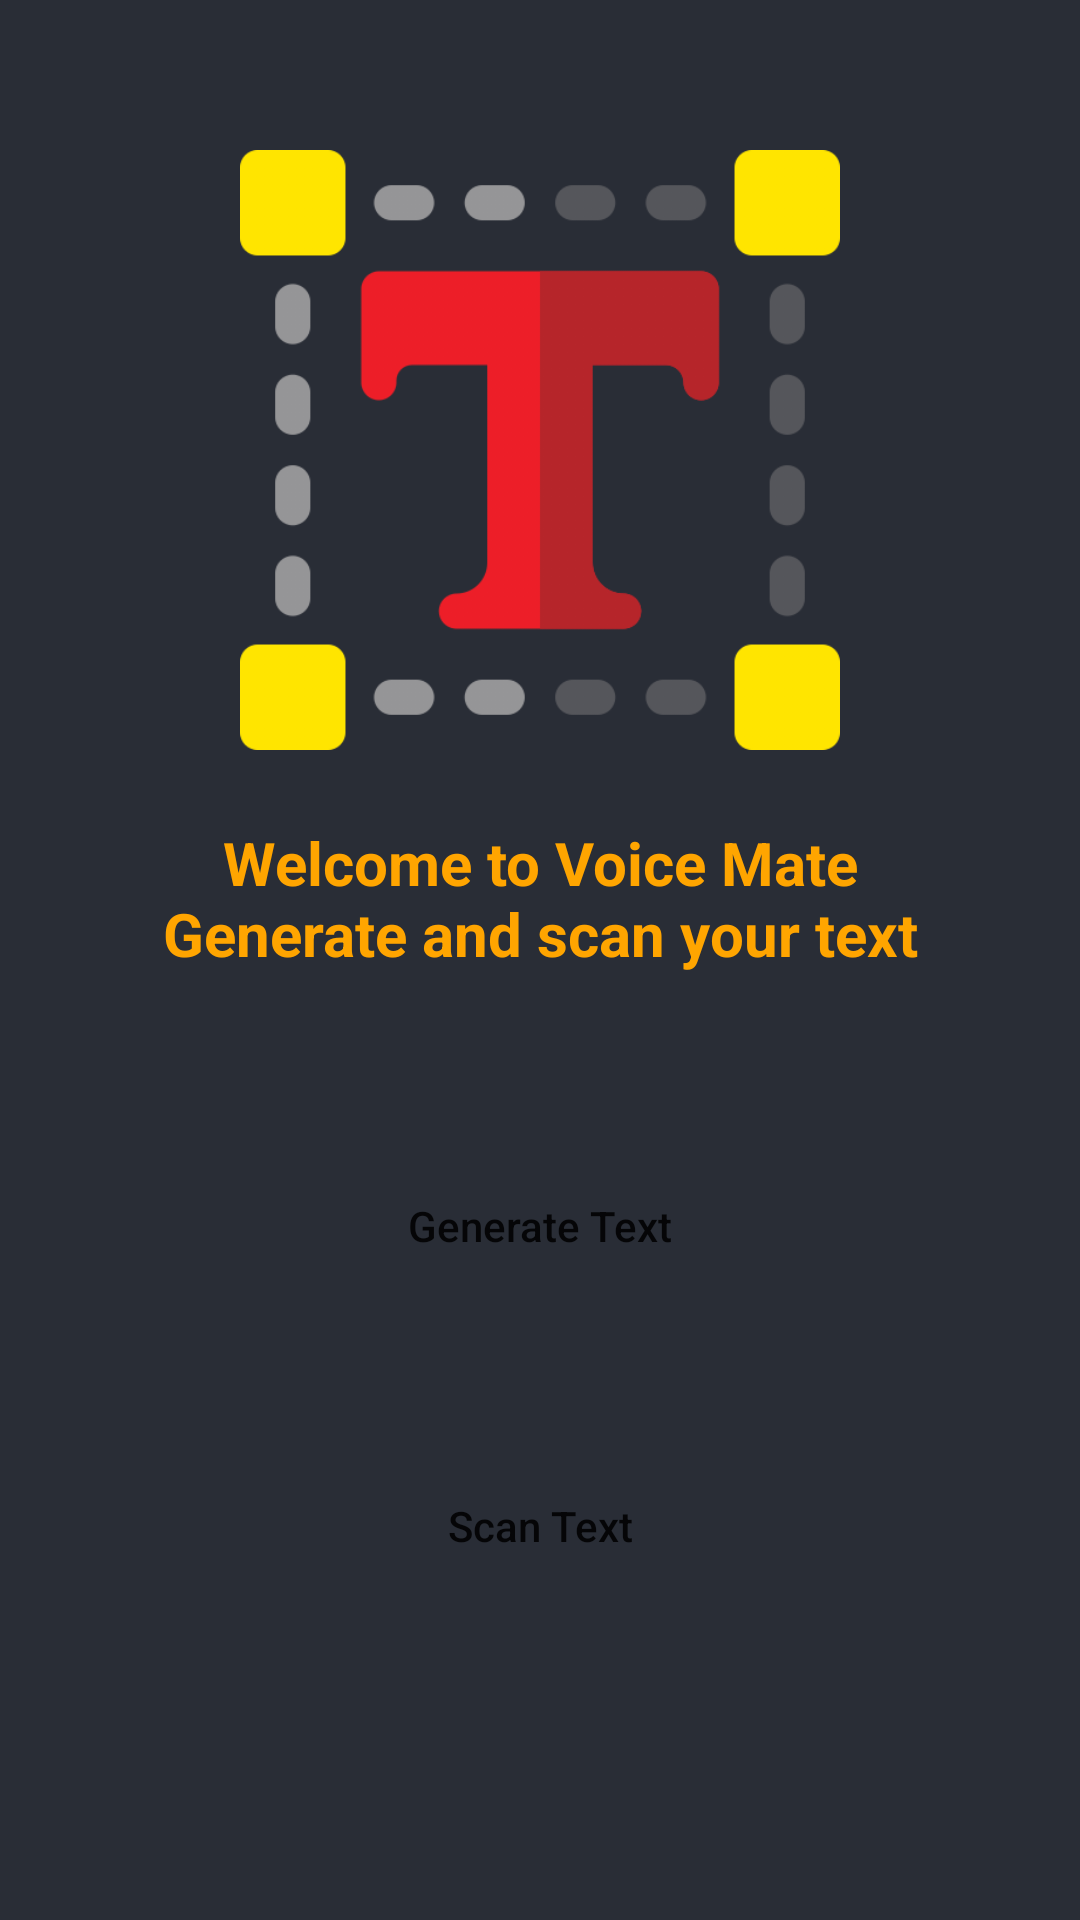

Here is an Android app screen rendered from its layout file. Give the layout XML and the strings, colors and styles it references.
<!-- AndroidManifest.xml: application theme Theme.NewNaviku -->
<!-- res/layout/fragment_home_text.xml -->
<RelativeLayout xmlns:android="http://schemas.android.com/apk/res/android"
    android:layout_width="match_parent"
    android:layout_height="match_parent"
    android:background="@color/black_shade_1">

    <ImageView
        android:id="@+id/logo"
        android:layout_width="200dp"
        android:layout_height="200dp"
        android:layout_centerHorizontal="true"
        android:layout_marginTop="50dp"
        android:src="@drawable/icon_text_recognition" />

    <TextView
        android:id="@+id/heading"
        android:layout_width="match_parent"
        android:layout_height="wrap_content"
        android:layout_below="@id/logo"
        android:layout_marginStart="20dp"
        android:layout_marginTop="20dp"
        android:layout_marginEnd="20dp"
        android:gravity="center"
        android:padding="4dp"
        android:text="@string/welcome_voice_mate"
        android:textAlignment="center"
        android:textColor="@color/yellow"
        android:textSize="20sp"
        android:textStyle="bold" />

    <Button
        android:id="@+id/TextGeneratorBtn"
        android:layout_width="match_parent"
        android:layout_height="80dp"
        android:layout_below="@+id/heading"
        android:layout_marginStart="20dp"
        android:layout_marginTop="40dp"
        android:layout_marginEnd="20dp"
        android:background="@drawable/button_back"
        android:text="@string/generate_text"
        android:textAllCaps="false" />

    <Button
        android:id="@+id/TextScannerBtn"
        android:layout_width="match_parent"
        android:layout_height="80dp"
        android:layout_below="@+id/TextGeneratorBtn"
        android:layout_marginStart="20dp"
        android:layout_marginTop="20dp"
        android:layout_marginEnd="20dp"
        android:background="@drawable/button_back"
        android:text="@string/scan_text"
        android:textAllCaps="false" />

</RelativeLayout>
<!-- resources referenced by this layout -->
<resources>
  <color name="black_shade_1">#292D36</color>
  <color name="yellow">#ffa500</color>
  <!-- drawable icon_text_recognition: png bitmap (drawable, 31625 bytes) -->
  <string name="generate_text">Generate Text</string>
  <string name="scan_text">Scan Text</string>
  <string name="welcome_voice_mate">Welcome to Voice Mate\nGenerate and scan your text</string>
  <style name="Theme.NewNaviku" parent="Theme.MaterialComponents.DayNight.DarkActionBar">
          
          <item name="colorPrimary">@color/purple_200</item>
          <item name="colorPrimaryVariant">@color/purple_700</item>
          <item name="colorOnPrimary">@color/black</item>
          
          <item name="colorSecondary">@color/teal_200</item>
          <item name="colorSecondaryVariant">@color/teal_200</item>
          <item name="colorOnSecondary">@color/black</item>
          
          <item name="android:statusBarColor">@color/black</item>
          
      </style>
  <color name="purple_200">#4097aa</color>
  <color name="purple_700">#FF3700B3</color>
  <color name="black">#FF000000</color>
  <color name="teal_200">#FF03DAC5</color>
</resources>
